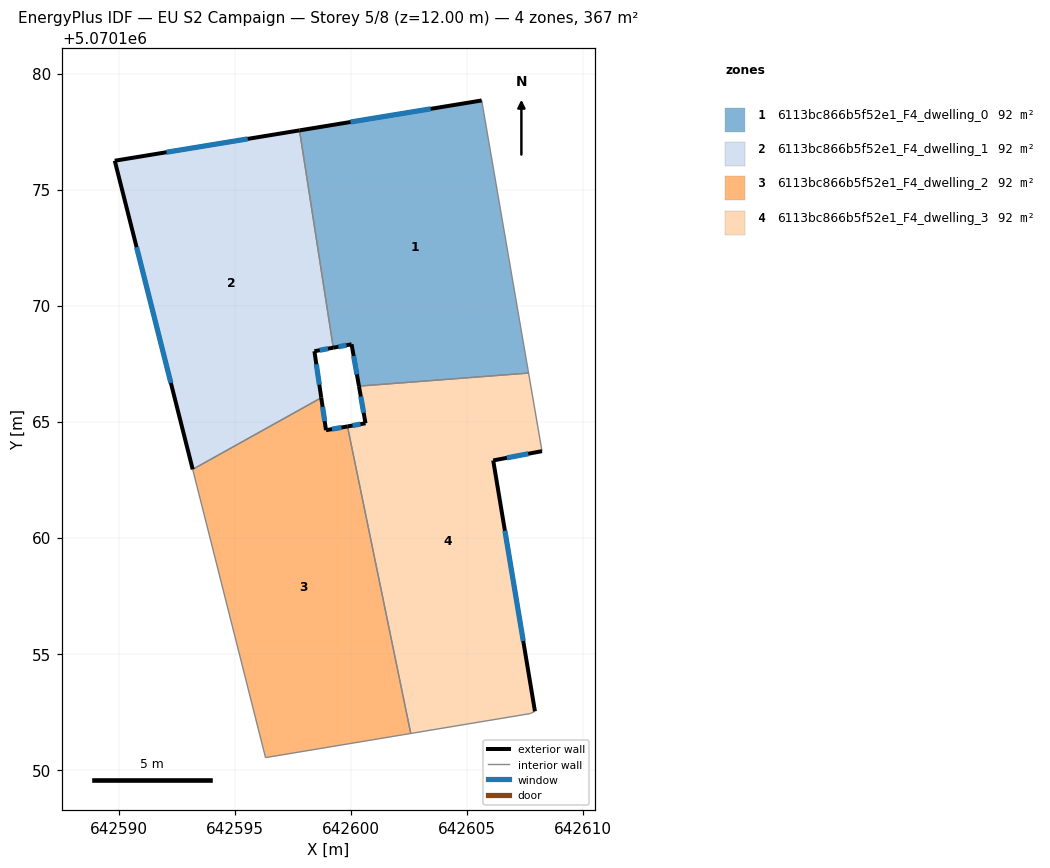
=== STOREY PLAN SPEC (per zone: floor XY polygon, exterior-wall plan segments, windows/doors) ===
zone 1: 6113bc866b5f52e1_F4_dwelling_0  (91.6 m²)
  floor: (642605.63, 5070178.84) (642607.65, 5070167.09) (642600.34, 5070166.53) (642600.02, 5070168.33) (642599.23, 5070168.18) (642597.78, 5070177.55)
  exterior wall: (642600.02, 5070168.33) – (642600.34, 5070166.53)  [1.8 m]
    window: (642600.11, 5070167.83) – (642600.25, 5070167.03)  [1.1 m²]
  exterior wall: (642599.23, 5070168.18) – (642600.02, 5070168.33)  [0.8 m]
    window: (642599.46, 5070168.23) – (642599.80, 5070168.29)  [0.5 m²]
  exterior wall: (642605.63, 5070178.84) – (642597.78, 5070177.55)  [8.0 m]
    window: (642603.43, 5070178.48) – (642599.98, 5070177.91)  [4.6 m²]
  interior walls: 3
zone 2: 6113bc866b5f52e1_F4_dwelling_1  (91.6 m²)
  floor: (642597.78, 5070177.55) (642599.23, 5070168.18) (642598.42, 5070168.03) (642598.72, 5070166.03) (642593.18, 5070162.94) (642589.82, 5070176.24)
  exterior wall: (642598.42, 5070168.03) – (642599.23, 5070168.18)  [0.8 m]
    window: (642598.65, 5070168.08) – (642599.01, 5070168.14)  [0.5 m²]
  exterior wall: (642598.72, 5070166.03) – (642598.42, 5070168.03)  [2.0 m]
    window: (642598.63, 5070166.59) – (642598.51, 5070167.47)  [1.2 m²]
  exterior wall: (642589.82, 5070176.24) – (642593.18, 5070162.94)  [13.7 m]
    window: (642590.76, 5070172.51) – (642592.24, 5070166.67)  [8.0 m²]
  exterior wall: (642597.78, 5070177.55) – (642589.82, 5070176.24)  [8.1 m]
    window: (642595.55, 5070177.18) – (642592.05, 5070176.61)  [4.7 m²]
  interior walls: 2
zone 3: 6113bc866b5f52e1_F4_dwelling_2  (91.6 m²)
  floor: (642599.85, 5070164.79) (642602.57, 5070151.56) (642596.32, 5070150.52) (642593.18, 5070162.94) (642598.72, 5070166.03) (642598.92, 5070164.63)
  exterior wall: (642598.92, 5070164.63) – (642598.72, 5070166.03)  [1.4 m]
    window: (642598.86, 5070165.02) – (642598.77, 5070165.64)  [0.8 m²]
  exterior wall: (642599.85, 5070164.79) – (642598.92, 5070164.63)  [0.9 m]
    window: (642599.59, 5070164.75) – (642599.18, 5070164.68)  [0.5 m²]
  interior walls: 4
zone 4: 6113bc866b5f52e1_F4_dwelling_3  (91.7 m²)
  floor: (642607.65, 5070167.09) (642608.23, 5070163.73) (642606.13, 5070163.33) (642607.93, 5070152.52) (642607.72, 5070152.42) (642602.57, 5070151.56) (642599.85, 5070164.79) (642600.62, 5070164.93) (642600.34, 5070166.53)
  exterior wall: (642600.62, 5070164.93) – (642599.85, 5070164.79)  [0.8 m]
    window: (642600.41, 5070164.89) – (642600.06, 5070164.83)  [0.5 m²]
  exterior wall: (642600.34, 5070166.53) – (642600.62, 5070164.93)  [1.6 m]
    window: (642600.42, 5070166.08) – (642600.54, 5070165.38)  [0.9 m²]
  exterior wall: (642606.13, 5070163.33) – (642608.23, 5070163.73)  [2.1 m]
    window: (642606.72, 5070163.44) – (642607.64, 5070163.61)  [1.2 m²]
  exterior wall: (642607.93, 5070152.52) – (642606.13, 5070163.33)  [11.0 m]
    window: (642607.42, 5070155.55) – (642606.63, 5070160.30)  [6.4 m²]
  interior walls: 5

=== DERIVED (storey summary) ===
Building: EU S2 Campaign
Storey: 5 of 8  (floor level z = 12.00 m)
Storey gross floor area: 366.6 m²
Zones on this storey: 4
  - 6113bc866b5f52e1_F4_dwelling_0: floor 91.6 m²; exterior wall 10.6 m (31.8 m²); 3 window(s) 6.1 m²; WWR 19.3%
  - 6113bc866b5f52e1_F4_dwelling_1: floor 91.6 m²; exterior wall 24.6 m (73.9 m²); 4 window(s) 14.3 m²; WWR 19.3%
  - 6113bc866b5f52e1_F4_dwelling_2: floor 91.6 m²; exterior wall 2.4 m (7.1 m²); 2 window(s) 1.4 m²; WWR 19.3%
  - 6113bc866b5f52e1_F4_dwelling_3: floor 91.7 m²; exterior wall 15.5 m (46.5 m²); 4 window(s) 9.0 m²; WWR 19.3%
Zone adjacency (shared interzone walls):
  - 6113bc866b5f52e1_F4_dwelling_0 ↔ 6113bc866b5f52e1_F4_dwelling_1
  - 6113bc866b5f52e1_F4_dwelling_0 ↔ 6113bc866b5f52e1_F4_dwelling_3
  - 6113bc866b5f52e1_F4_dwelling_1 ↔ 6113bc866b5f52e1_F4_dwelling_2
  - 6113bc866b5f52e1_F4_dwelling_2 ↔ 6113bc866b5f52e1_F4_dwelling_3